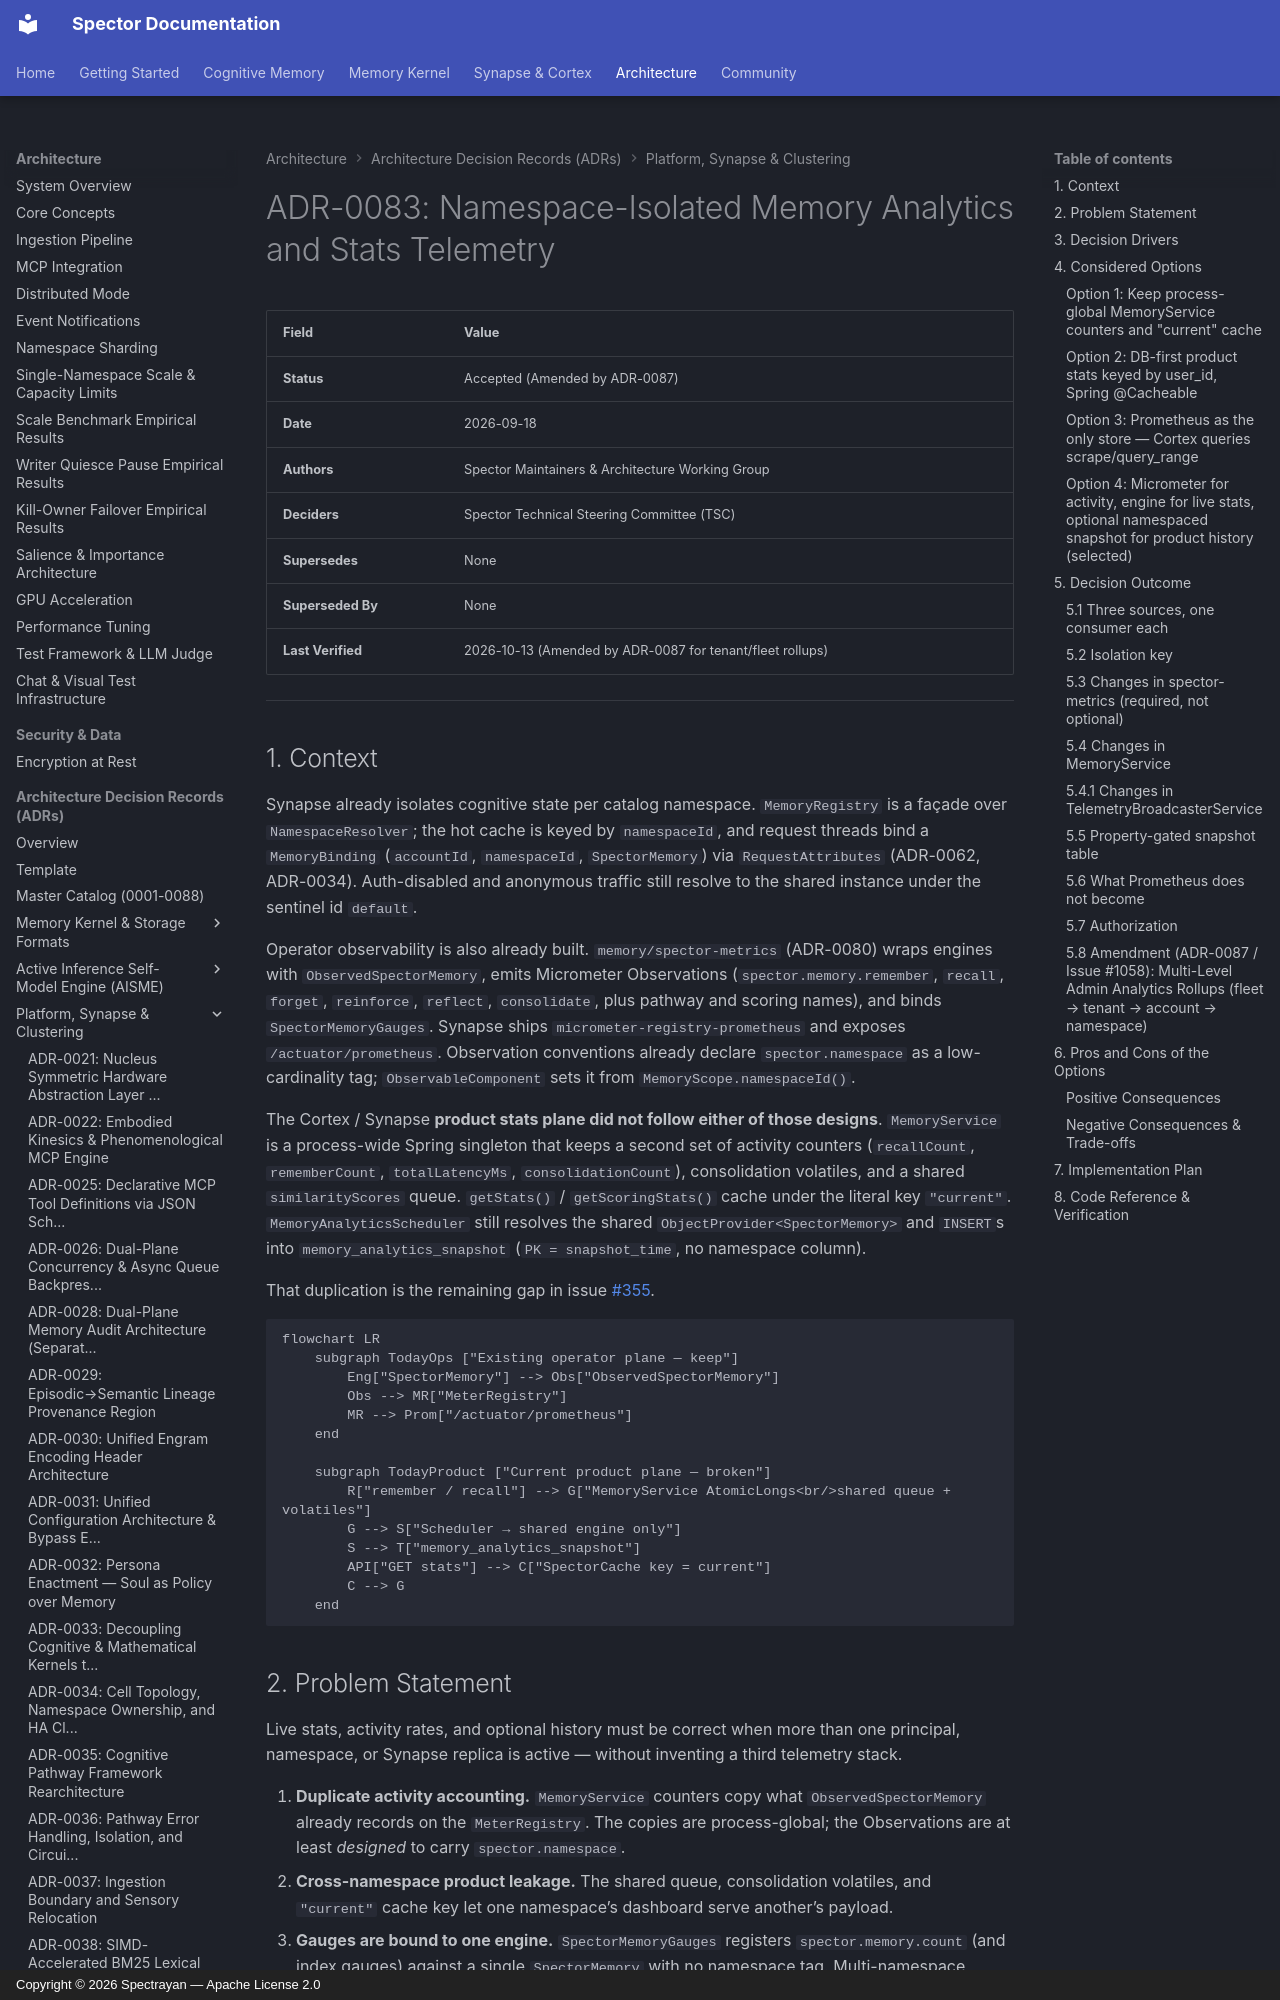

repository: spectrayan/spector · page: adr/0083-namespace-isolated-memory-analytics-telemetry/index.html · generator: mkdocs · copyright: Copyright © 2026 Spectrayan — Apache License 2.0

# ADR-0083: Namespace-Isolated Memory Analytics and Stats Telemetry

| Field | Value |
|:---|:---|
| **Status** | Accepted (Amended by ADR-0087) |
| **Date** | 2026-09-18 |
| **Authors** | Spector Maintainers & Architecture Working Group |
| **Deciders** | Spector Technical Steering Committee (TSC) |
| **Supersedes** | None |
| **Superseded By** | None |
| **Last Verified** | 2026-10-13 (Amended by ADR-0087 for tenant/fleet rollups) |

---

## 1. Context

Synapse already isolates cognitive state per catalog namespace. `MemoryRegistry` is a façade over `NamespaceResolver`; the hot cache is keyed by `namespaceId`, and request threads bind a `MemoryBinding` (`accountId`, `namespaceId`, `SpectorMemory`) via `RequestAttributes` (ADR-0062, ADR-0034). Auth-disabled and anonymous traffic still resolve to the shared instance under the sentinel id `default`.

Operator observability is also already built. `memory/spector-metrics` (ADR-0080) wraps engines with `ObservedSpectorMemory`, emits Micrometer Observations (`spector.memory.remember`, `recall`, `forget`, `reinforce`, `reflect`, `consolidate`, plus pathway and scoring names), and binds `SpectorMemoryGauges`. Synapse ships `micrometer-registry-prometheus` and exposes `/actuator/prometheus`. Observation conventions already declare `spector.namespace` as a low-cardinality tag; `ObservableComponent` sets it from `MemoryScope.namespaceId()`.

The Cortex / Synapse **product stats plane did not follow either of those designs**. `MemoryService` is a process-wide Spring singleton that keeps a second set of activity counters (`recallCount`, `rememberCount`, `totalLatencyMs`, `consolidationCount`), consolidation volatiles, and a shared `similarityScores` queue. `getStats()` / `getScoringStats()` cache under the literal key `"current"`. `MemoryAnalyticsScheduler` still resolves the shared `ObjectProvider<SpectorMemory>` and `INSERT`s into `memory_analytics_snapshot` (`PK = snapshot_time`, no namespace column).

That duplication is the remaining gap in issue [#355](https://github.com/spectrayan/spector/issues/355).

```mermaid
flowchart LR
    subgraph TodayOps ["Existing operator plane — keep"]
        Eng["SpectorMemory"] --> Obs["ObservedSpectorMemory"]
        Obs --> MR["MeterRegistry"]
        MR --> Prom["/actuator/prometheus"]
    end

    subgraph TodayProduct ["Current product plane — broken"]
        R["remember / recall"] --> G["MemoryService AtomicLongs<br/>shared queue + volatiles"]
        G --> S["Scheduler → shared engine only"]
        S --> T["memory_analytics_snapshot"]
        API["GET stats"] --> C["SpectorCache key = current"]
        C --> G
    end
```
